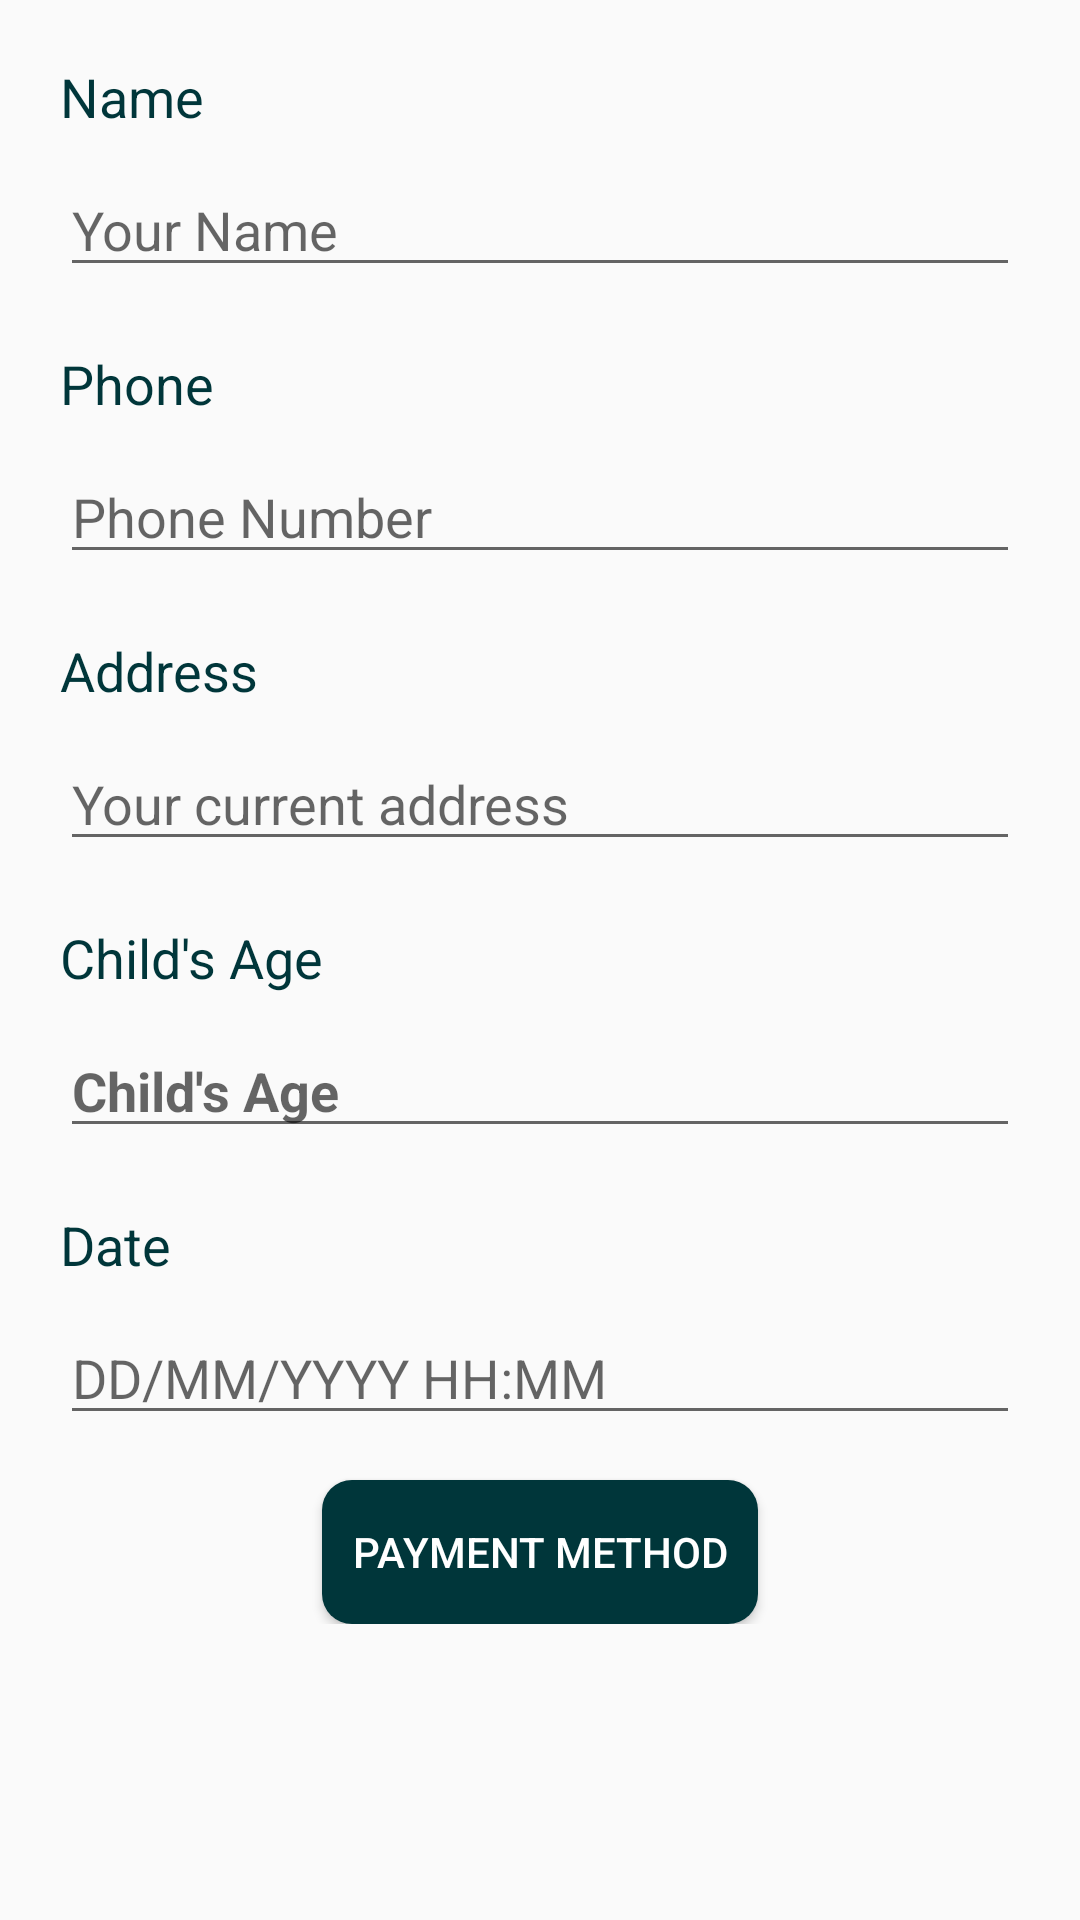

Write the Android layout XML for this screen, with the resource values it uses.
<!-- AndroidManifest.xml: activity theme Theme.UsToYouTheme -->
<!-- res/layout/activity_your_order_babysitting.xml -->
<?xml version="1.0" encoding="utf-8"?>
<androidx.drawerlayout.widget.DrawerLayout xmlns:android="http://schemas.android.com/apk/res/android"
    xmlns:app="http://schemas.android.com/apk/res-auto"
    xmlns:tools="http://schemas.android.com/tools"
    android:layout_width="match_parent"
    android:layout_height="match_parent"
    android:id="@+id/drawerLayout"
    tools:context=".babysitting.YourOrderBabysittingActivity">
    <ScrollView
        android:layout_width="match_parent"
        android:layout_height="match_parent">

        <LinearLayout
            android:layout_width="match_parent"
            android:layout_height="wrap_content"
            android:paddingBottom="30dp"
            android:orientation="vertical">

            <TextView
                android:id="@+id/yourBabysittingOrderNameText"
                android:layout_width="match_parent"
                android:layout_height="wrap_content"
                android:text="@string/name"
                android:textColor="@color/primaryDarkColor"
                android:layout_marginTop="20dp"
                android:layout_marginEnd="20dp"
                android:layout_marginStart="20dp"
                android:textSize="18sp"/>

            <EditText
                android:id="@+id/yourBabysittingOrderNameEditText"
                android:layout_width="match_parent"
                android:layout_height="wrap_content"
                android:ems="10"
                android:textColor="@color/primaryDarkColor"
                android:layout_marginTop="10dp"
                android:layout_marginEnd="20dp"
                android:layout_marginStart="20dp"
                android:inputType="text"
                android:textSize="18sp"
                android:hint="@string/your_name"/>

            <TextView
                android:id="@+id/yourBabysittingOrderPhoneText"
                android:layout_width="match_parent"
                android:layout_height="wrap_content"
                android:text="@string/phone"
                android:textColor="@color/primaryDarkColor"
                android:layout_marginTop="20dp"
                android:layout_marginEnd="20dp"
                android:layout_marginStart="20dp"
                android:textSize="18sp"/>

            <EditText
                android:id="@+id/yourBabysittingOrderPhoneEditText"
                android:layout_width="match_parent"
                android:layout_height="wrap_content"
                android:ems="10"
                android:textColor="@color/primaryDarkColor"
                android:layout_marginTop="10dp"
                android:layout_marginEnd="20dp"
                android:layout_marginStart="20dp"
                android:textSize="18sp"
                android:inputType="phone"
                android:hint="@string/phone_number"/>

            <TextView
                android:id="@+id/yourBabysittingOrderAddressText"
                android:layout_width="match_parent"
                android:layout_height="wrap_content"
                android:text="@string/address"
                android:textColor="@color/primaryDarkColor"
                android:layout_marginTop="20dp"
                android:layout_marginEnd="20dp"
                android:layout_marginStart="20dp"
                android:textSize="18sp"/>

            <EditText
                android:id="@+id/yourBabysittingOrderAddressEditText"
                android:layout_width="match_parent"
                android:layout_height="wrap_content"
                android:ems="10"
                android:inputType="text"
                android:textColor="@color/primaryDarkColor"
                android:layout_marginTop="10dp"
                android:layout_marginEnd="20dp"
                android:layout_marginStart="20dp"
                android:textSize="18sp"
                android:hint="@string/your_current_address"/>

            <TextView
                android:id="@+id/yourBabysittingOrderChildAgeText"
                android:layout_width="match_parent"
                android:layout_height="wrap_content"
                android:text="@string/child_s_age"
                android:textColor="@color/primaryDarkColor"
                android:layout_marginTop="20dp"
                android:layout_marginEnd="20dp"
                android:layout_marginStart="20dp"
                android:textSize="18sp"/>
            <EditText
                android:id="@+id/yourBabysittingOrderChildAgeEditText"
                android:layout_width="match_parent"
                android:layout_height="wrap_content"
                android:layout_marginTop="10dp"
                android:layout_marginEnd="20dp"
                android:layout_marginStart="20dp"
                android:hint="@string/child_s_age"
                android:textSize="18sp"
                android:inputType="number"
                android:textColor="@color/primaryDarkColor"
                android:textStyle="bold" />

            <TextView
                android:id="@+id/yourBabysittingOrderDateText"
                android:layout_width="match_parent"
                android:layout_height="wrap_content"
                android:text="@string/date"
                android:textColor="@color/primaryDarkColor"
                android:layout_marginTop="20dp"
                android:layout_marginEnd="20dp"
                android:layout_marginStart="20dp"
                android:textSize="18sp"/>

            <EditText
                android:id="@+id/yourBabysittingOrderDateEditText"
                android:layout_width="match_parent"
                android:layout_height="wrap_content"
                android:ems="10"
                android:inputType="datetime"
                android:textColor="@color/primaryDarkColor"
                android:layout_marginTop="10dp"
                android:layout_marginEnd="20dp"
                android:layout_marginStart="20dp"
                android:textSize="18sp"
                android:hint="@string/dd_mm_yyyy_hh_mm"/>

            <Button
                android:layout_width="wrap_content"
                android:layout_height="wrap_content"
                android:text="@string/payment_method"
                android:onClick="payOrder"
                android:layout_gravity="center"
                android:layout_marginTop="15dp"
                android:background="@drawable/radius_dark_button"
                android:textColor="@color/white"
                android:padding="10dp"
                />

        </LinearLayout>

    </ScrollView>

    <com.google.android.material.navigation.NavigationView
        android:id="@+id/navigationView"
        android:layout_width="wrap_content"
        android:layout_height="match_parent"
        android:background="@color/primaryColor"
        app:menu="@menu/drawer_menu"
        android:layout_gravity="start"
        app:itemTextColor="@color/white"
        app:itemIconTint="@color/white"/>

</androidx.drawerlayout.widget.DrawerLayout>
<!-- resources referenced by this layout -->
<resources>
  <color name="primaryColor">#006064</color>
  <color name="primaryDarkColor">#00363a</color>
  <color name="white">#FFFFFFFF</color>
  <!-- drawable radius_dark_button (drawable) -->
  <?xml version="1.0" encoding="utf-8"?>
  <selector xmlns:android="http://schemas.android.com/apk/res/android">
      <item>
          <shape android:shape="rectangle">
              <corners android:radius="10dp" />
              <solid android:color="@color/primaryDarkColor" />
          </shape>
      </item>
  </selector>
  <string name="address">Address</string>
  <string name="child_s_age">Child\'s Age</string>
  <string name="date">Date</string>
  <string name="dd_mm_yyyy_hh_mm">DD/MM/YYYY HH:MM</string>
  <string name="name">Name</string>
  <string name="payment_method">Payment Method</string>
  <string name="phone">Phone</string>
  <string name="phone_number">Phone Number</string>
  <string name="your_current_address">Your current address</string>
  <string name="your_name">Your Name</string>
  <style name="Theme.UsToYouTheme" parent="Theme.AppCompat.DayNight.DarkActionBar">
          
          <item name="colorPrimary">@color/primaryLightColor</item>
          <item name="colorPrimaryDark">@color/primaryDarkColor</item>
          <item name="colorAccent">@color/accentColor</item>
      </style>
  <color name="primaryLightColor">#428e92</color>
  <color name="accentColor">#ff7043</color>
</resources>
